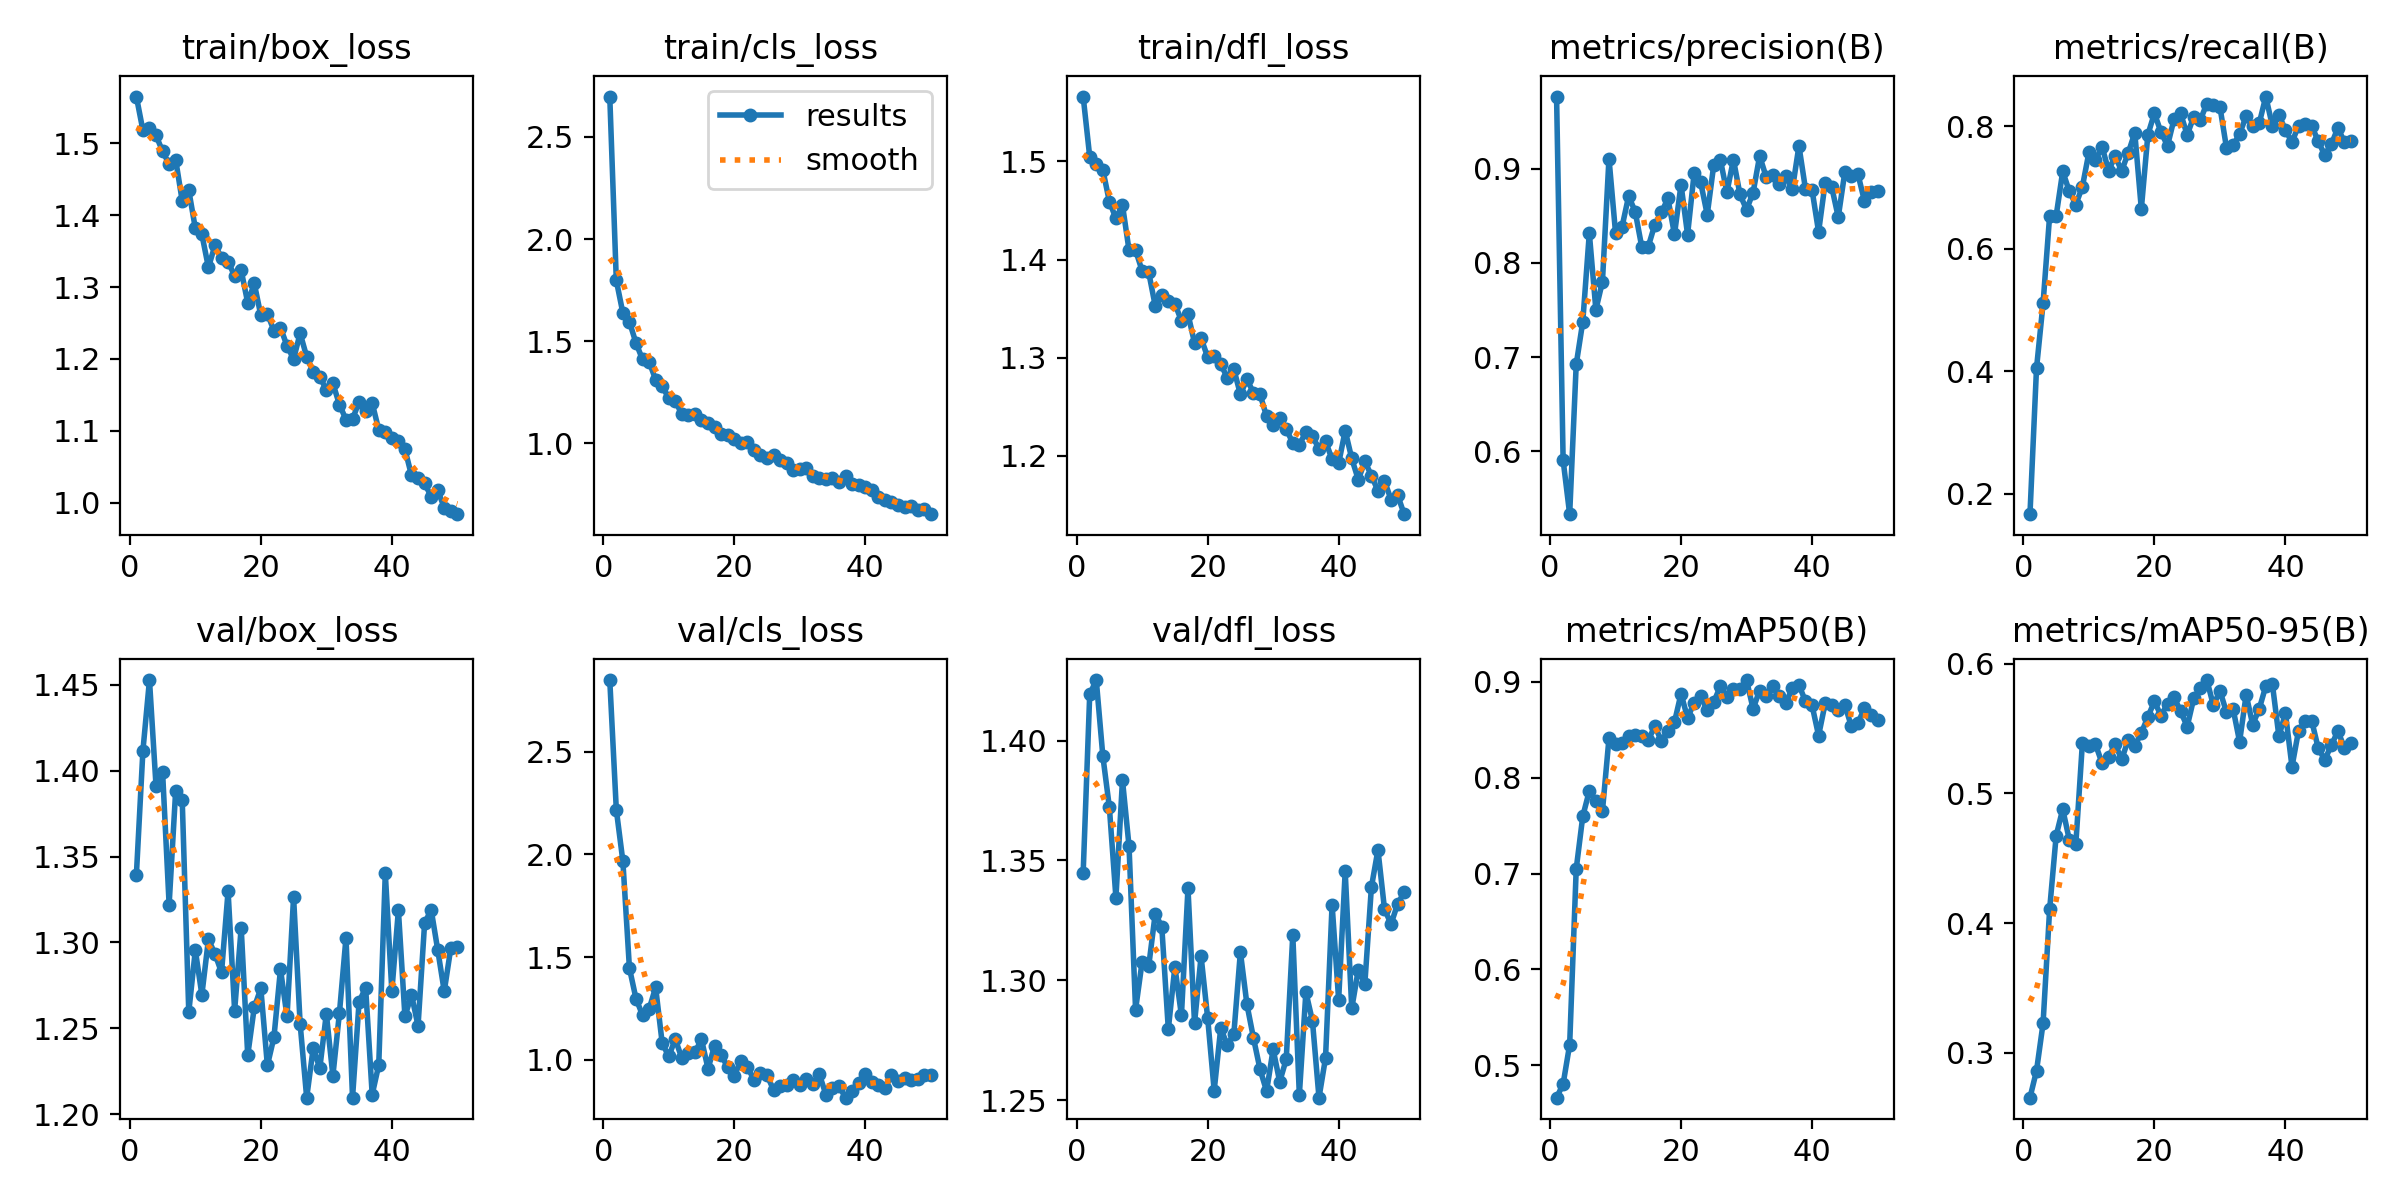

Values plotted in this chart, from the file beside it:
epoch, time, train/box_loss, train/cls_loss, train/dfl_loss, metrics/precision(B), metrics/recall(B), metrics/mAP50(B), metrics/mAP50-95(B), val/box_loss, val/cls_loss, val/dfl_loss, lr/pg0, lr/pg1, lr/pg2
1, 19.59, 1.565, 2.698, 1.566, 0.9765, 0.1665, 0.4662, 0.2652, 1.339, 2.849, 1.345, 0.0003644, 0.0003644, 0.0003644
2, 33.29, 1.518, 1.798, 1.505, 0.5905, 0.4049, 0.4805, 0.286, 1.412, 2.218, 1.419, 0.0007201, 0.0007201, 0.0007201
3, 46.46, 1.521, 1.638, 1.497, 0.5332, 0.5108, 0.5216, 0.3226, 1.453, 1.967, 1.425, 0.001061, 0.001061, 0.001061
4, 59.91, 1.511, 1.595, 1.491, 0.6922, 0.6537, 0.7049, 0.4105, 1.391, 1.447, 1.394, 0.001045, 0.001045, 0.001045
5, 72.99, 1.489, 1.492, 1.459, 0.7374, 0.6539, 0.7598, 0.4674, 1.399, 1.299, 1.372, 0.001023, 0.001023, 0.001023
6, 86.16, 1.471, 1.41, 1.442, 0.8315, 0.7264, 0.7863, 0.4878, 1.322, 1.218, 1.334, 0.001001, 0.001001, 0.001001
7, 99.54, 1.477, 1.401, 1.456, 0.7502, 0.6941, 0.7755, 0.4644, 1.388, 1.246, 1.384, 0.000979, 0.000979, 0.000979
8, 112.6, 1.42, 1.312, 1.41, 0.7798, 0.6723, 0.7651, 0.4609, 1.383, 1.353, 1.356, 0.000957, 0.000957, 0.000957
9, 126, 1.435, 1.278, 1.41, 0.9107, 0.7012, 0.8411, 0.5385, 1.26, 1.083, 1.288, 0.000935, 0.000935, 0.000935
10, 139, 1.382, 1.223, 1.388, 0.832, 0.7573, 0.8354, 0.5363, 1.296, 1.017, 1.308, 0.000913, 0.000913, 0.000913
11, 152.3, 1.373, 1.208, 1.387, 0.8384, 0.7445, 0.8367, 0.5379, 1.27, 1.101, 1.306, 0.000891, 0.000891, 0.000891
12, 165.2, 1.327, 1.142, 1.353, 0.8707, 0.7668, 0.8435, 0.5234, 1.302, 1.008, 1.328, 0.000869, 0.000869, 0.000869
13, 178.2, 1.358, 1.14, 1.364, 0.8544, 0.7277, 0.8441, 0.5283, 1.293, 1.031, 1.322, 0.000847, 0.000847, 0.000847
14, 191.6, 1.341, 1.144, 1.358, 0.8171, 0.7509, 0.8435, 0.538, 1.283, 1.037, 1.28, 0.000825, 0.000825, 0.000825
15, 204.6, 1.335, 1.117, 1.355, 0.8173, 0.7273, 0.8393, 0.5263, 1.33, 1.1, 1.306, 0.000803, 0.000803, 0.000803
16, 218, 1.316, 1.097, 1.338, 0.8406, 0.7565, 0.8537, 0.5413, 1.26, 0.9569, 1.285, 0.000781, 0.000781, 0.000781
17, 231, 1.323, 1.081, 1.345, 0.8534, 0.7894, 0.8385, 0.5368, 1.309, 1.069, 1.338, 0.000759, 0.000759, 0.000759
18, 243.9, 1.278, 1.046, 1.315, 0.8683, 0.6651, 0.8484, 0.5467, 1.234, 1.025, 1.282, 0.000737, 0.000737, 0.000737
19, 257.4, 1.305, 1.04, 1.32, 0.8302, 0.7863, 0.858, 0.559, 1.262, 0.964, 1.31, 0.000715, 0.000715, 0.000715
20, 270.4, 1.261, 1.021, 1.301, 0.883, 0.8214, 0.8876, 0.571, 1.273, 0.9214, 1.284, 0.000693, 0.000693, 0.000693
21, 283.7, 1.263, 1.002, 1.301, 0.8299, 0.7904, 0.8623, 0.5599, 1.228, 0.9956, 1.254, 0.000671, 0.000671, 0.000671
22, 296.7, 1.24, 1.005, 1.294, 0.8949, 0.7683, 0.8782, 0.5693, 1.245, 0.9659, 1.28, 0.000649, 0.000649, 0.000649
23, 309.6, 1.244, 0.968, 1.279, 0.8854, 0.8121, 0.885, 0.5743, 1.284, 0.9044, 1.273, 0.000627, 0.000627, 0.000627
24, 323, 1.218, 0.9412, 1.288, 0.8511, 0.821, 0.8704, 0.5633, 1.257, 0.9345, 1.278, 0.0006051, 0.0006051, 0.0006051
25, 336, 1.2, 0.93, 1.263, 0.904, 0.786, 0.8789, 0.5516, 1.326, 0.9254, 1.312, 0.0005831, 0.0005831, 0.0005831
26, 349.1, 1.236, 0.9427, 1.278, 0.9095, 0.8157, 0.8955, 0.5732, 1.253, 0.8541, 1.29, 0.0005611, 0.0005611, 0.0005611
27, 362.2, 1.203, 0.9206, 1.264, 0.8748, 0.8102, 0.8841, 0.581, 1.21, 0.8721, 1.276, 0.0005391, 0.0005391, 0.0005391
28, 375.2, 1.182, 0.9049, 1.263, 0.9095, 0.837, 0.8923, 0.5875, 1.239, 0.8788, 1.263, 0.0005171, 0.0005171, 0.0005171
29, 388.5, 1.175, 0.8715, 1.24, 0.8726, 0.8357, 0.893, 0.5679, 1.227, 0.9019, 1.254, 0.0004951, 0.0004951, 0.0004951
30, 401.5, 1.157, 0.8729, 1.231, 0.8564, 0.8318, 0.9019, 0.5792, 1.259, 0.8776, 1.271, 0.0004731, 0.0004731, 0.0004731
31, 415, 1.166, 0.8793, 1.239, 0.8745, 0.7649, 0.8719, 0.5626, 1.222, 0.9045, 1.258, 0.0004511, 0.0004511, 0.0004511
32, 428, 1.137, 0.8393, 1.227, 0.9134, 0.7689, 0.891, 0.5654, 1.259, 0.8834, 1.267, 0.0004291, 0.0004291, 0.0004291
33, 441, 1.116, 0.8323, 1.213, 0.8911, 0.7873, 0.885, 0.5399, 1.303, 0.9294, 1.319, 0.0004071, 0.0004071, 0.0004071
34, 454.2, 1.116, 0.8255, 1.211, 0.8931, 0.8166, 0.896, 0.5761, 1.21, 0.8301, 1.252, 0.0003851, 0.0003851, 0.0003851
35, 467.1, 1.14, 0.8307, 1.225, 0.8841, 0.7999, 0.8857, 0.5531, 1.266, 0.8628, 1.295, 0.0003631, 0.0003631, 0.0003631
36, 480.6, 1.127, 0.8128, 1.22, 0.8916, 0.805, 0.8782, 0.5652, 1.274, 0.8714, 1.283, 0.0003411, 0.0003411, 0.0003411
37, 493.6, 1.139, 0.8397, 1.207, 0.8782, 0.8486, 0.8935, 0.5828, 1.212, 0.816, 1.251, 0.0003191, 0.0003191, 0.0003191
38, 506.7, 1.101, 0.8009, 1.215, 0.9241, 0.8009, 0.8967, 0.5846, 1.229, 0.8475, 1.268, 0.0002971, 0.0002971, 0.0002971
39, 519.9, 1.098, 0.7959, 1.196, 0.8782, 0.8189, 0.8796, 0.5441, 1.34, 0.886, 1.332, 0.0002751, 0.0002751, 0.0002751
40, 533, 1.091, 0.7872, 1.192, 0.8775, 0.7938, 0.8756, 0.5618, 1.272, 0.9314, 1.292, 0.0002531, 0.0002531, 0.0002531
41, 548, 1.086, 0.7696, 1.226, 0.8328, 0.7743, 0.8439, 0.5206, 1.319, 0.893, 1.345, 0.0002311, 0.0002311, 0.0002311
42, 560.9, 1.074, 0.7379, 1.197, 0.8848, 0.8008, 0.8775, 0.5483, 1.257, 0.88, 1.288, 0.0002091, 0.0002091, 0.0002091
43, 574, 1.038, 0.7204, 1.176, 0.8806, 0.8031, 0.8756, 0.5555, 1.27, 0.8618, 1.304, 0.0001871, 0.0001871, 0.0001871
44, 586.6, 1.034, 0.7112, 1.195, 0.8485, 0.8011, 0.8704, 0.5562, 1.252, 0.9262, 1.299, 0.0001651, 0.0001651, 0.0001651
45, 599.4, 1.027, 0.698, 1.18, 0.8959, 0.7756, 0.876, 0.535, 1.311, 0.897, 1.339, 0.0001431, 0.0001431, 0.0001431
46, 612.4, 1.009, 0.6858, 1.165, 0.8921, 0.7531, 0.8537, 0.5259, 1.319, 0.9132, 1.354, 0.0001211, 0.0001211, 0.0001211
47, 625.1, 1.017, 0.6944, 1.175, 0.8943, 0.7705, 0.8571, 0.5371, 1.296, 0.901, 1.33, 9.91012e-05, 9.91012e-05, 9.91012e-05
48, 638.2, 0.9931, 0.6744, 1.156, 0.8656, 0.7973, 0.8723, 0.548, 1.272, 0.9055, 1.323, 7.71034e-05, 7.71034e-05, 7.71034e-05
49, 650.9, 0.9883, 0.6792, 1.16, 0.8751, 0.7746, 0.8654, 0.5353, 1.297, 0.9276, 1.332, 5.51056e-05, 5.51056e-05, 5.51056e-05
50, 663.6, 0.9841, 0.6531, 1.141, 0.876, 0.7766, 0.8603, 0.539, 1.297, 0.9284, 1.337, 3.31078e-05, 3.31078e-05, 3.31078e-05
